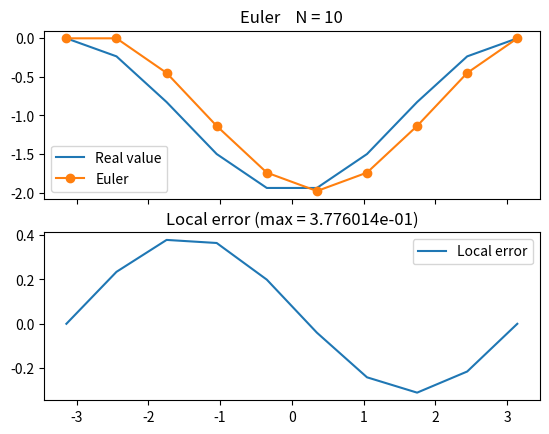
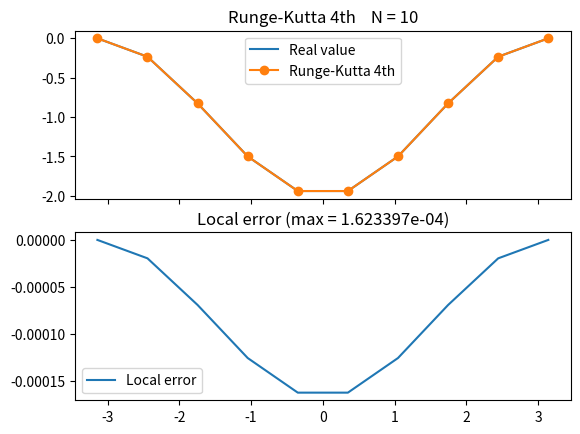
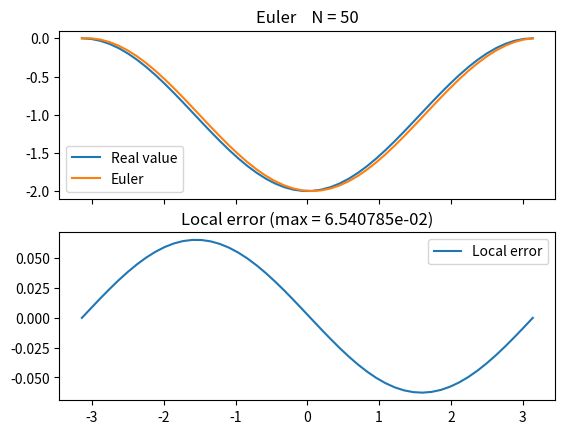
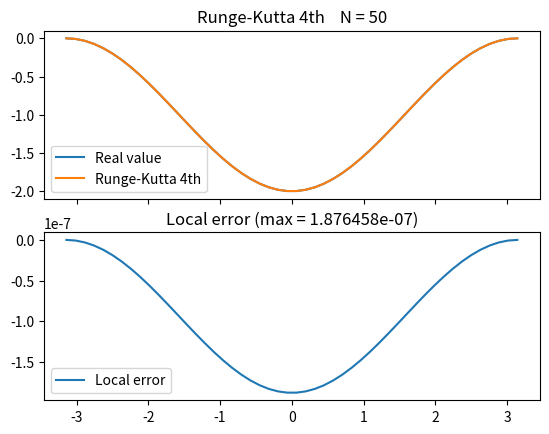
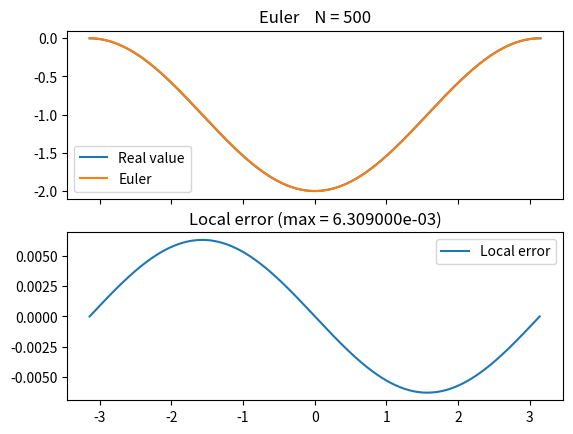
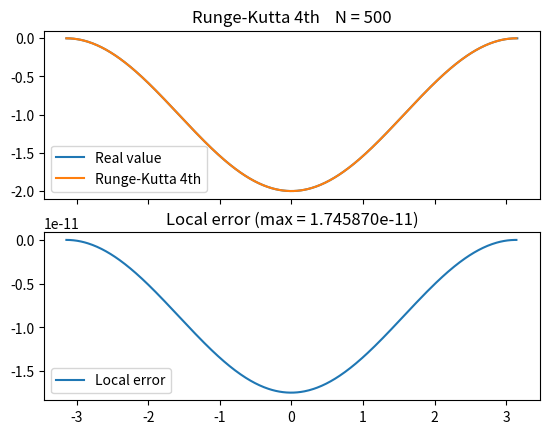

The matplotlib source for these figures, in order:
import numpy as np
import matplotlib.pyplot as plt

def f(t):
    return np.sin(t)

def fs(t):
    return -np.cos(t) - 1

def Euler(n):
    a = -np.pi
    b = np.pi

    h = np.pi / ((n-1) / 2)

    fig, ax = plt.subplots(2, sharex='col', sharey='row')
    fig.canvas.manager.set_window_title('Euler')
    x = np.arange(a, b + h, h)
    y = fs(x)
    ax[0].plot(x, y, label='Real value')

    t = np.empty(n)
    v = np.empty(n)

    t[0] = a
    v[0] = 0

    for i in range(1, n):
        t[i] = a + i * h
        v[i] = v[i - 1] + h * f(t[i - 1])

    print(t)
    print(v)

    if (n >= 50):
        ax[0].plot(t, v, label='Euler')
    else:
        ax[0].plot(t, v, marker='o', label='Euler')
    ax[0].set(title=f'Euler    N = {n}')

    e = []
    for i in range(0, n):
        e.append(v[i] - y[i])
    print('L error',e)
    maxE = max(np.abs(e))
    print('L error max:', maxE)

    #global error, pbly don't work
    #
    #g = []
    #for i in range(1, n + 1):
    #    g.append(e[i - 1] / np.exp(1)**(h * i))
    #print('G error', g)
    #ax[2].plot(t, g, label='Global error', alpha=1)
    #ax[2].set(title = f'Global error')
    #ax[2].legend()

    ax[1].plot(t, e, label=f'Local error', alpha=1)
    ax[1].set(title = f'Local error (max = {maxE:e})')
    ax[0].legend()
    ax[1].legend()
    return maxE


def RungeKutta(n):
    v1 = np.empty(n)
    v2 = np.empty(n)
    v3 = np.empty(n)
    v4 = np.empty(n)

    t = np.empty(n)
    v = np.empty(n)

    a = -np.pi
    b = np.pi
    h = np.pi / ((n-1) / 2)

    fig, ax = plt.subplots(2, sharex='col', sharey='row')
    fig.canvas.manager.set_window_title('Runge-Kutta 4th')
    x = np.arange(a, b + h, h)
    y = fs(x)
    ax[0].plot(x, y, label='Real value')

    t[0] = a
    v[0] = 0

    for i in range(1, n):
        t[i] = a + i * h
        v1[i] = h * f(t[i - 1])
        v2[i] = h * f(t[i - 1] + h / 2) 
        v3[i] = h * f(t[i - 1] + h / 2) 
        v4[i] = h * f(t[i - 1] + h) 
        v[i] = v[i - 1] + (v1[i] + 2 * v2[i] + 2 * v3[i] + v4[i]) / 6

    print(t)
    print(v)
    if (n >= 50):
        ax[0].plot(t,v, label='Runge-Kutta 4th')
    else:
        ax[0].plot(t,v, marker='o', label='Runge-Kutta 4th')

    e = []
    for i in range(0, n):
        e.append(v[i] - y[i])
    print('Lerror',e)
    maxE = max(np.abs(e))
    print('L error max:', maxE)

    #global error, pbly don't work
    #
    #g = []
    #g.append(0)
    #for i in range(1, n):
    #    g.append(h**4/24 * (e[i]))
    #print('G error', g)
    #ax[2].plot(t, g, label='Global error', alpha=1)
    #ax[2].set(title = f'Global error')
    #ax[2].legend()

    ax[1].plot(t, e, label='Local error', alpha=1)
    ax[1].set(title = f'Local error (max = {maxE:e})')
    ax[0].set(title=f'Runge-Kutta 4th    N = {n}')
    ax[0].legend()
    ax[1].legend()
    return maxE

#accuracy to no. of steps 
#!comment plt in methods before use
#
#x = np.arange(10, 510, 10)
#y = []
#for i in x:
#    y.append(RungeKutta(i))

#plt.yscale('log')
#plt.xlabel('No. of steps')
#plt.ylabel('Max error')
#plt.plot(x, y)
#plt.show()


#real graph
#
#plt.plot(np.arange(-np.pi, np.pi + np.pi / 1000, .0001), fs(np.arange(-np.pi, np.pi + np.pi / 1000, .0001)))
#plt.show()


Euler(10)
RungeKutta(10)
plt.show()
Euler(50)
RungeKutta(50)
plt.show()
Euler(500)
RungeKutta(500)
plt.show()

#https://www.wolframalpha.com/input?i=solve+%7Bv%27%3Dsin%28t%29%2C+v%28-%CF%80%29%3D0%7D+fourth+order+Runge+Kutta+method+t%3D-%CF%80..%CF%80
#https://www.wolframalpha.com/input?i=solve+%7Bv%27%3Dsin%28t%29%2C+v%28-%CF%80%29%3D0%7D+Euler+method+t%3D-%CF%80..%CF%80